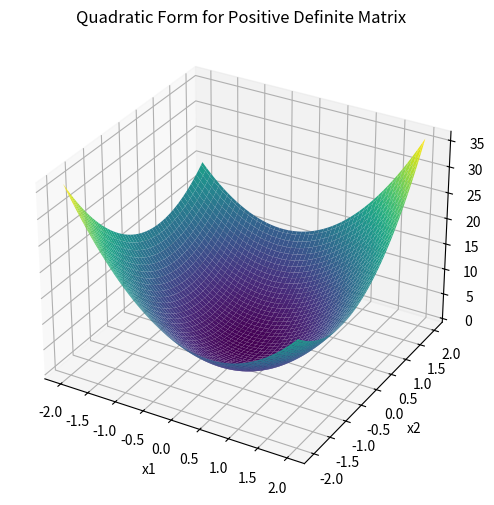

The matplotlib source for this figure:
import numpy as np
import matplotlib.pyplot as plt

# Define the matrix
A = np.array([[4, 1], [1, 3]])

# Create a grid of x1, x2 values
x1 = np.linspace(-2, 2, 100)
x2 = np.linspace(-2, 2, 100)
X1, X2 = np.meshgrid(x1, x2)
Z = np.zeros_like(X1)

# Compute the quadratic form x^T A x
for i in range(len(x1)):
    for j in range(len(x2)):
        x = np.array([X1[i, j], X2[i, j]])
        Z[i, j] = x.T @ A @ x

# Plot
fig = plt.figure(figsize=(8, 6))
ax = fig.add_subplot(111, projection='3d')
ax.plot_surface(X1, X2, Z, cmap='viridis')
ax.set_xlabel('x1')
ax.set_ylabel('x2')
ax.set_zlabel('x^T A x')
ax.set_title('Quadratic Form for Positive Definite Matrix')
plt.show()
